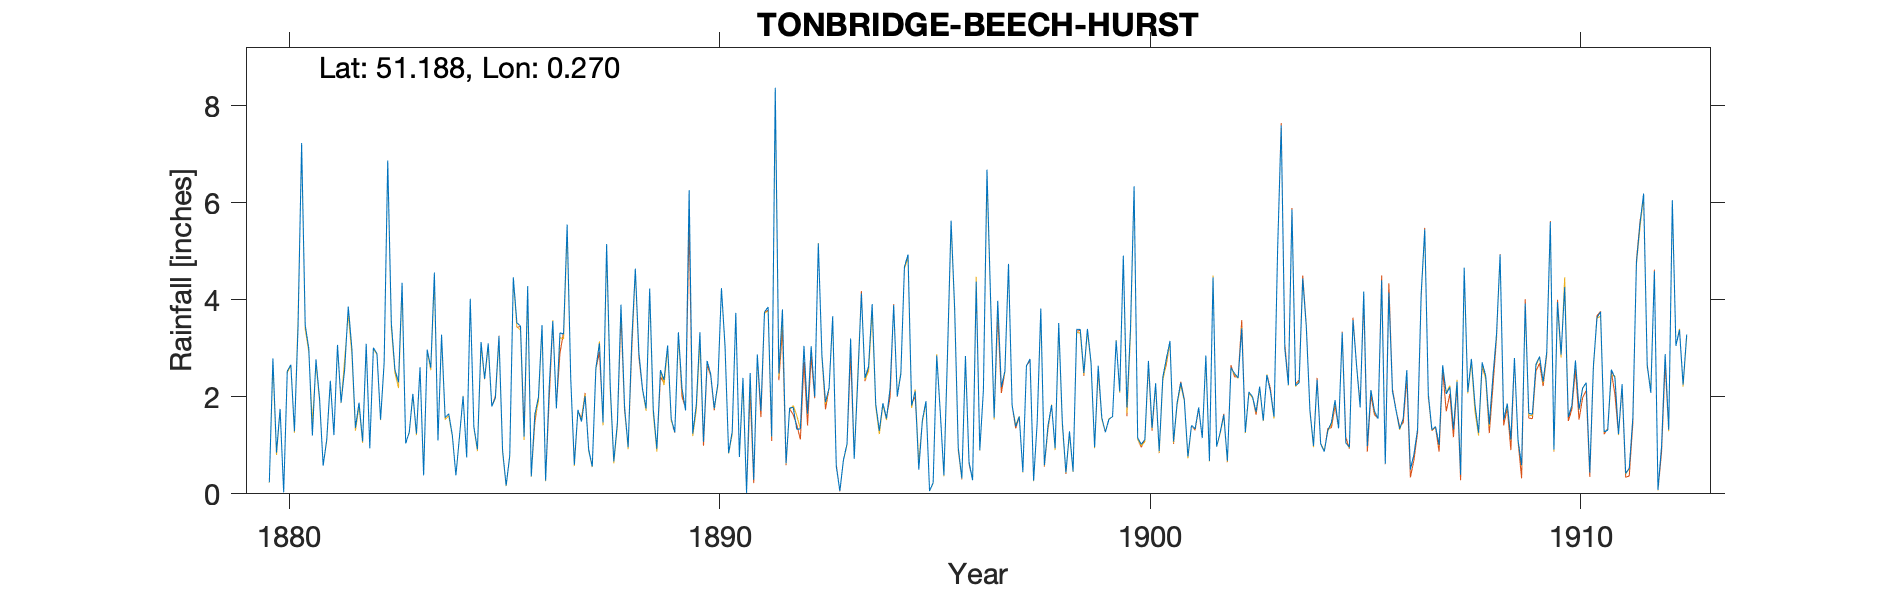

The data file committed next to this chart (first rows):
TONBRIDGE-BEECH-HURST (5inch Gauge), , , , , , , , , , , , , , , , , , , , , , , 
Grid ref, TQ587457, Long, 0.2696, Lat, 51.19, Elevation, 102, ft, , , , , , , , , , , , , , , 
Station no, RR4137, , , , , , , , , , , , , , , , , , , , , , 
, 1880, 1881, 1882, 1883, 1884, 1885, 1886, 1887, 1888, 1889, 1890, 1891, 1892, 1893, 1894, 1895, 1896, 1897, 1898, 1899, 1900, 1901, 1902
January, 0.24, 1.2, 1.36, 2.3, 3.28, 2.37, 4.28, 2.38, 0.67, 0.93, 3.33, 2.39, 0.63, 2.18, 3.91, 2.11, 0.95, 2.2, 0.59, 3.4, 3.41, 1.08, 0.97
February, 2.79, 2.77, 1.88, 4.35, 1.57, 3.1, 0.36, 0.6, 1.46, 2.55, 1.07, 0.02, 1.77, 3.66, 1.85, 0.5, 0.32, 2.53, 1.4, 2.71, 6.34, 1.88, 1.27
March, 0.85, 1.96, 1.08, 1.04, 1.65, 1.8, 1.64, 1.73, 3.9, 2.35, 2.74, 2.49, 1.78, 0.57, 1.3, 1.52, 2.84, 4.74, 1.83, 0.96, 1.15, 2.29, 1.63
April, 1.75, 0.58, 3.09, 1.27, 1.21, 1.98, 1.99, 1.49, 1.8, 3.06, 2.47, 0.29, 1.33, 0.06, 1.87, 1.91, 0.65, 1.83, 0.94, 2.64, 1.02, 1.93, 0.68
May, 0.03, 1.12, 0.94, 2.06, 0.38, 3.25, 3.48, 2.01, 0.96, 1.55, 1.76, 2.87, 1.34, 0.7, 1.55, 0.06, 0.28, 1.39, 3.52, 1.57, 1.12, 0.77, 2.6
June, 2.53, 2.33, 3.01, 1.24, 1.19, 0.9, 0.27, 0.91, 3.14, 1.27, 2.27, 1.71, 3.05, 1.03, 2.17, 0.23, 4.37, 1.59, 1.48, 1.27, 2.74, 1.41, 2.48
July, 2.66, 1.21, 2.89, 2.61, 2.01, 0.17, 2.2, 0.56, 4.64, 3.33, 4.24, 3.75, 1.65, 3.2, 3.89, 2.85, 0.9, 0.45, 0.44, 1.54, 1.36, 1.34, 2.39
August, 1.29, 3.07, 1.53, 0.38, 0.75, 0.79, 3.56, 2.59, 2.9, 2.18, 3.05, 3.85, 3.04, 0.72, 2.01, 1.66, 2.13, 2.64, 1.29, 1.59, 2.28, 1.78, 3.41
September, 3.43, 1.88, 2.71, 2.97, 4.02, 4.46, 1.76, 3.1, 2.16, 1.72, 0.84, 1.18, 2, 2.35, 2.47, 0.38, 6.68, 2.78, 0.46, 3.16, 0.88, 1.15, 1.27
October, 7.23, 2.57, 6.87, 2.6, 1.38, 3.52, 3.32, 1.47, 1.76, 6.26, 1.28, 8.37, 5.16, 4.13, 4.68, 2.89, 4.04, 0.27, 3.39, 2.11, 2.4, 2.85, 2.1
November, 3.48, 3.86, 3.52, 4.56, 0.92, 3.46, 3.29, 5.15, 4.23, 1.24, 3.73, 2.48, 2.86, 2.39, 4.93, 5.63, 1.57, 1.48, 3.39, 4.91, 2.79, 0.68, 2
December, 2.99, 3, 2.56, 1.1, 3.13, 1.18, 5.55, 2.24, 1.74, 1.84, 0.76, 3.8, 1.89, 2.62, 1.82, 3.81, 3.98, 3.82, 2.49, 1.78, 3.15, 4.46, 1.69
Total, 29.27, 25.55, 31.44, 26.48, 21.49, 26.98, 31.7, 24.23, 29.36, 28.28, 27.54, 33.2, 26.5, 23.61, 32.45, 23.55, 28.71, 25.72, 21.22, 27.64, 28.64, 21.62, 22.49
1902 Jun IDR, , , , , , , , , , , , , , , , , , , , , , , 
1912 Feb IDR, , , , , , , , , , , , , , , , , , , , , , , 
Note: There are multiple duplicate value…, , , , , , , , , , , , , , , , , , , , , , , 
